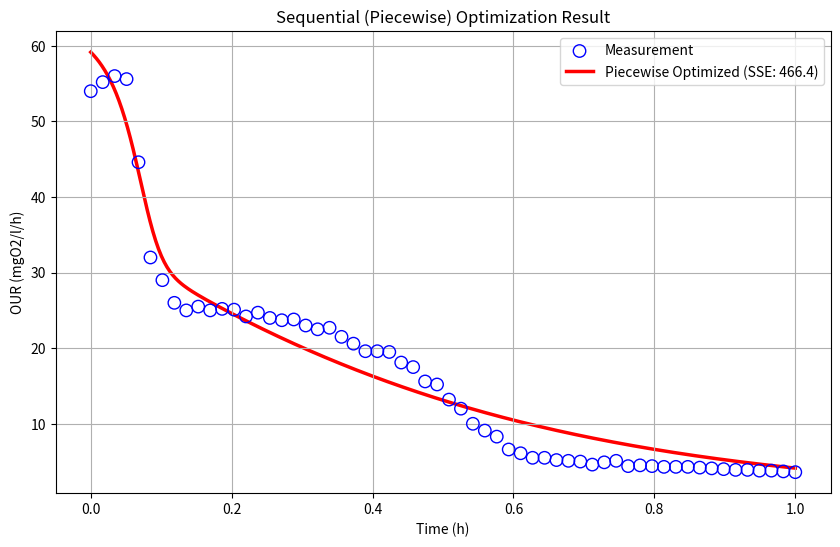

This chart was generated by the following Python code:
import numpy as np
from scipy.integrate import odeint
from scipy.optimize import minimize
import matplotlib.pyplot as plt
import warnings

warnings.filterwarnings("ignore")

# ==========================================
# 1. VERİLER
# ==========================================
our_data_real = np.array([
    54.0, 55.2, 56.0, 55.6, 44.6, 32.0, 29.0, 26.0, 25.0, 25.5, 25.0, 25.2,
    25.1, 24.2, 24.7, 24.0, 23.7, 23.8, 23.0, 22.5, 22.7, 21.5, 20.6, 19.6,
    19.6, 19.5, 18.1, 17.5, 15.6, 15.2, 13.2, 12.0, 10.0, 9.1, 8.3, 6.6,
    6.1, 5.5, 5.5, 5.2, 5.1, 5.0, 4.6, 4.9, 5.1, 4.4, 4.5, 4.4,
    4.3, 4.3, 4.3, 4.2, 4.1, 4.0, 3.9, 3.9, 3.8, 3.8, 3.7, 3.6
])
t_meas = np.linspace(0, 1.0, len(our_data_real))

# Sabitler
YH = 0.67
fE = 0.08

# ==========================================
# 2. MODEL FONKSİYONLARI
# ==========================================
def asm_model(y, t, params):
    Ss, Xs, Xh = y
    bh, kh, Ks, Kx, mumax = params
    
    # 1/gün -> 1/saat
    bh_h = bh / 24.0
    kh_h = kh / 24.0
    mumax_h = mumax / 24.0
    
    # Kinetik
    gro = mumax_h * (Ss / (Ks + Ss + 1e-12)) * Xh
    dec = bh_h * Xh
    
    if Xh > 1e-6: ratio = Xs / Xh
    else: ratio = 0
    
    hyd = kh_h * (ratio / (Kx + ratio + 1e-12)) * Xh
    
    dSs = - (1.0/YH)*gro + hyd
    dXs = - hyd
    dXh = gro - dec
    return [dSs, dXs, dXh]

def calculate_segment_our(params_kinetic, y0, time_segment):
    # Model sadece belirli bir zaman dilimi için çalıştırılır
    # Ancak başlangıç koşulları her zaman t=0'dan gelmelidir, 
    # bu yüzden simülasyonu t=0'dan başlatıp ilgili kısmı kesip alacağız.
    
    t_full = np.linspace(0, 1.0, 60) # Orijinal zaman adımları
    
    try:
        sol = odeint(asm_model, y0, t_full, args=(params_kinetic,), hmax=0.002)
    except:
        return np.ones(len(time_segment)) * 1e6
    
    # İlgili zaman dilimindeki indisleri bul
    mask = np.isin(t_full, time_segment)
    
    Ss = sol[mask, 0]
    Xs = sol[mask, 1]
    Xh = sol[mask, 2]
    
    bh, kh, Ks, Kx, mumax = params_kinetic
    
    Ss = np.maximum(Ss, 0)
    gro = (mumax/24.0) * (Ss / (Ks + Ss + 1e-12)) * Xh
    dec = (bh/24.0) * Xh
    
    our_segment = ((1.0 - YH)/YH)*gro + (1.0 - fE)*dec
    return our_segment

# ==========================================
# 3. PARÇA PARÇA (ARDIL) OPTİMİZASYON
# ==========================================
# Parametre Sözlüğü (Başlangıç Değerleri)
# Bu değerler her aşamada güncellenecek
curr_params = {
    'bh': 0.05, 'kh': 2.0, 'Ks': 5.0, 'Kx': 0.5, 'mumax': 4.0,
    'Ss0': 50.0, 'Xs0': 800.0, 'Xh0': 2000.0
}

print("--- FAZ 1: KUYRUK (Decay - bH) ---")
# Hedef: t > 0.8 (Son 12 nokta)
mask_tail = t_meas > 0.8
t_tail = t_meas[mask_tail]
data_tail = our_data_real[mask_tail]

def obj_phase1(x):
    # Sadece bh değişiyor
    p = [x[0], curr_params['kh'], curr_params['Ks'], curr_params['Kx'], curr_params['mumax']]
    y0 = [curr_params['Ss0'], curr_params['Xs0'], curr_params['Xh0']]
    model = calculate_segment_our(p, y0, t_tail)
    return np.sum((data_tail - model)**2)

res1 = minimize(obj_phase1, [0.1], bounds=[(0.01, 1.0)], method='L-BFGS-B')
curr_params['bh'] = res1.x[0]
print(f"Bulunan bH: {curr_params['bh']:.4f}")


print("\n--- FAZ 2: PİK (Growth - mumax, Ks, Ss0, Xh0) ---")
# Hedef: t < 0.15 (İlk 10 nokta)
mask_peak = t_meas < 0.15
t_peak = t_meas[mask_peak]
data_peak = our_data_real[mask_peak]

def obj_phase2(x):
    # x: [mumax, Ks, Ss0, Xh0]
    # bh sabit (Faz 1'den geldi)
    p = [curr_params['bh'], curr_params['kh'], x[1], curr_params['Kx'], x[0]]
    y0 = [x[2], curr_params['Xs0'], x[3]]
    model = calculate_segment_our(p, y0, t_peak)
    return np.sum((data_peak - model)**2)

# Bounds: mumax, Ks, Ss0, Xh0
bnds2 = [(1.0, 10.0), (0.1, 5.0), (10.0, 200.0), (1000.0, 4000.0)]
res2 = minimize(obj_phase2, [4.0, 1.0, 50.0, 2000.0], bounds=bnds2, method='L-BFGS-B')
curr_params['mumax'] = res2.x[0]
curr_params['Ks']    = res2.x[1]
curr_params['Ss0']   = res2.x[2]
curr_params['Xh0']   = res2.x[3]
print(f"Bulunan Pik Parametreleri: mumax={res2.x[0]:.2f}, Ks={res2.x[1]:.2f}, Ss0={res2.x[2]:.2f}, Xh0={res2.x[3]:.2f}")


print("\n--- FAZ 3: OMUZ (Hydrolysis - kh, Kx, Xs0) ---")
# Hedef: 0.15 < t < 0.6
mask_mid = (t_meas >= 0.15) & (t_meas <= 0.6)
t_mid = t_meas[mask_mid]
data_mid = our_data_real[mask_mid]

def obj_phase3(x):
    # x: [kh, Kx, Xs0]
    # Diğerleri sabit
    p = [curr_params['bh'], x[0], curr_params['Ks'], x[1], curr_params['mumax']]
    y0 = [curr_params['Ss0'], x[2], curr_params['Xh0']]
    model = calculate_segment_our(p, y0, t_mid)
    return np.sum((data_mid - model)**2)

# Bounds: kh, Kx, Xs0
bnds3 = [(0.1, 10.0), (0.01, 2.0), (100.0, 3000.0)]
res3 = minimize(obj_phase3, [2.0, 0.5, 800.0], bounds=bnds3, method='L-BFGS-B')
curr_params['kh']  = res3.x[0]
curr_params['Kx']  = res3.x[1]
curr_params['Xs0'] = res3.x[2]
print(f"Bulunan Omuz Parametreleri: kh={res3.x[0]:.2f}, Kx={res3.x[1]:.2f}, Xs0={res3.x[2]:.2f}")


print("\n--- FAZ 4: GLOBAL CİLA (Final Polish) ---")
# Artık elimizde çok iyi bir başlangıç noktası var.
# Tüm veriyi kullanarak çok dar bir aralıkta son optimizasyonu yapıyoruz.

def obj_global(x):
    # x: [bh, kh, Ks, Kx, mumax, Ss0, Xs0, Xh0]
    p = x[:5]
    y0 = x[5:]
    
    # Tüm zamanlar için
    t_full = np.linspace(0, 1.0, 60)
    try:
        sol = odeint(asm_model, y0, t_full, args=(p,), hmax=0.002)
        Ss, Xs, Xh = sol[:,0], sol[:,1], sol[:,2]
        Ss = np.maximum(Ss, 0)
        gro = (p[4]/24.0) * (Ss / (p[2] + Ss + 1e-12)) * Xh
        dec = (p[0]/24.0) * Xh
        model = ((1.0 - YH)/YH)*gro + (1.0 - fE)*dec
        sse = np.sum((our_data_real - model)**2)
        return sse
    except:
        return 1e9

# Başlangıç noktası = Ardışık yöntemden gelenler
p_init = [
    curr_params['bh'], curr_params['kh'], curr_params['Ks'], curr_params['Kx'], 
    curr_params['mumax'], curr_params['Ss0'], curr_params['Xs0'], curr_params['Xh0']
]

# Bounds'u bulduğumuz değerlerin %50 altı ve üstü olarak daraltalım ki optimizer sapıtmasın
bounds_global = []
for val in p_init:
    low = val * 0.5
    high = val * 1.5
    # Mantıksız sınırları düzelt
    if low < 0.001: low = 0.001
    bounds_global.append((low, high))

res_final = minimize(obj_global, p_init, method='L-BFGS-B', bounds=bounds_global, tol=1e-10)

print(f"\n===== FINAL SSE: {res_final.fun:.4f} =====")
labels = ["bh", "kh", "Ks", "Kx", "mumax", "Ss0", "Xs0", "Xh0"]
for l, v in zip(labels, res_final.x):
    print(f"{l}: {v:.4f}")

# Grafik Çiz
t_smooth = np.linspace(0, 1.0, 500)
sol = odeint(asm_model, res_final.x[5:], t_smooth, args=(res_final.x[:5],), hmax=0.002)
Ss, Xs, Xh = sol[:,0], sol[:,1], sol[:,2]
Ss = np.maximum(Ss, 0)
gro = (res_final.x[4]/24.0) * (Ss / (res_final.x[2] + Ss + 1e-12)) * Xh
dec = (res_final.x[0]/24.0) * Xh
our_smooth = ((1.0 - YH)/YH)*gro + (1.0 - fE)*dec

plt.figure(figsize=(10, 6))
plt.scatter(t_meas, our_data_real, facecolors='none', edgecolors='blue', s=80, label='Measurement', zorder=2)
plt.plot(t_smooth, our_smooth, 'r-', linewidth=2.5, label=f'Piecewise Optimized (SSE: {res_final.fun:.1f})', zorder=1)
plt.title('Sequential (Piecewise) Optimization Result')
plt.xlabel('Time (h)')
plt.ylabel('OUR (mgO2/l/h)')
plt.legend()
plt.grid(True)
plt.savefig('sequential_fit.png')
plt.show()